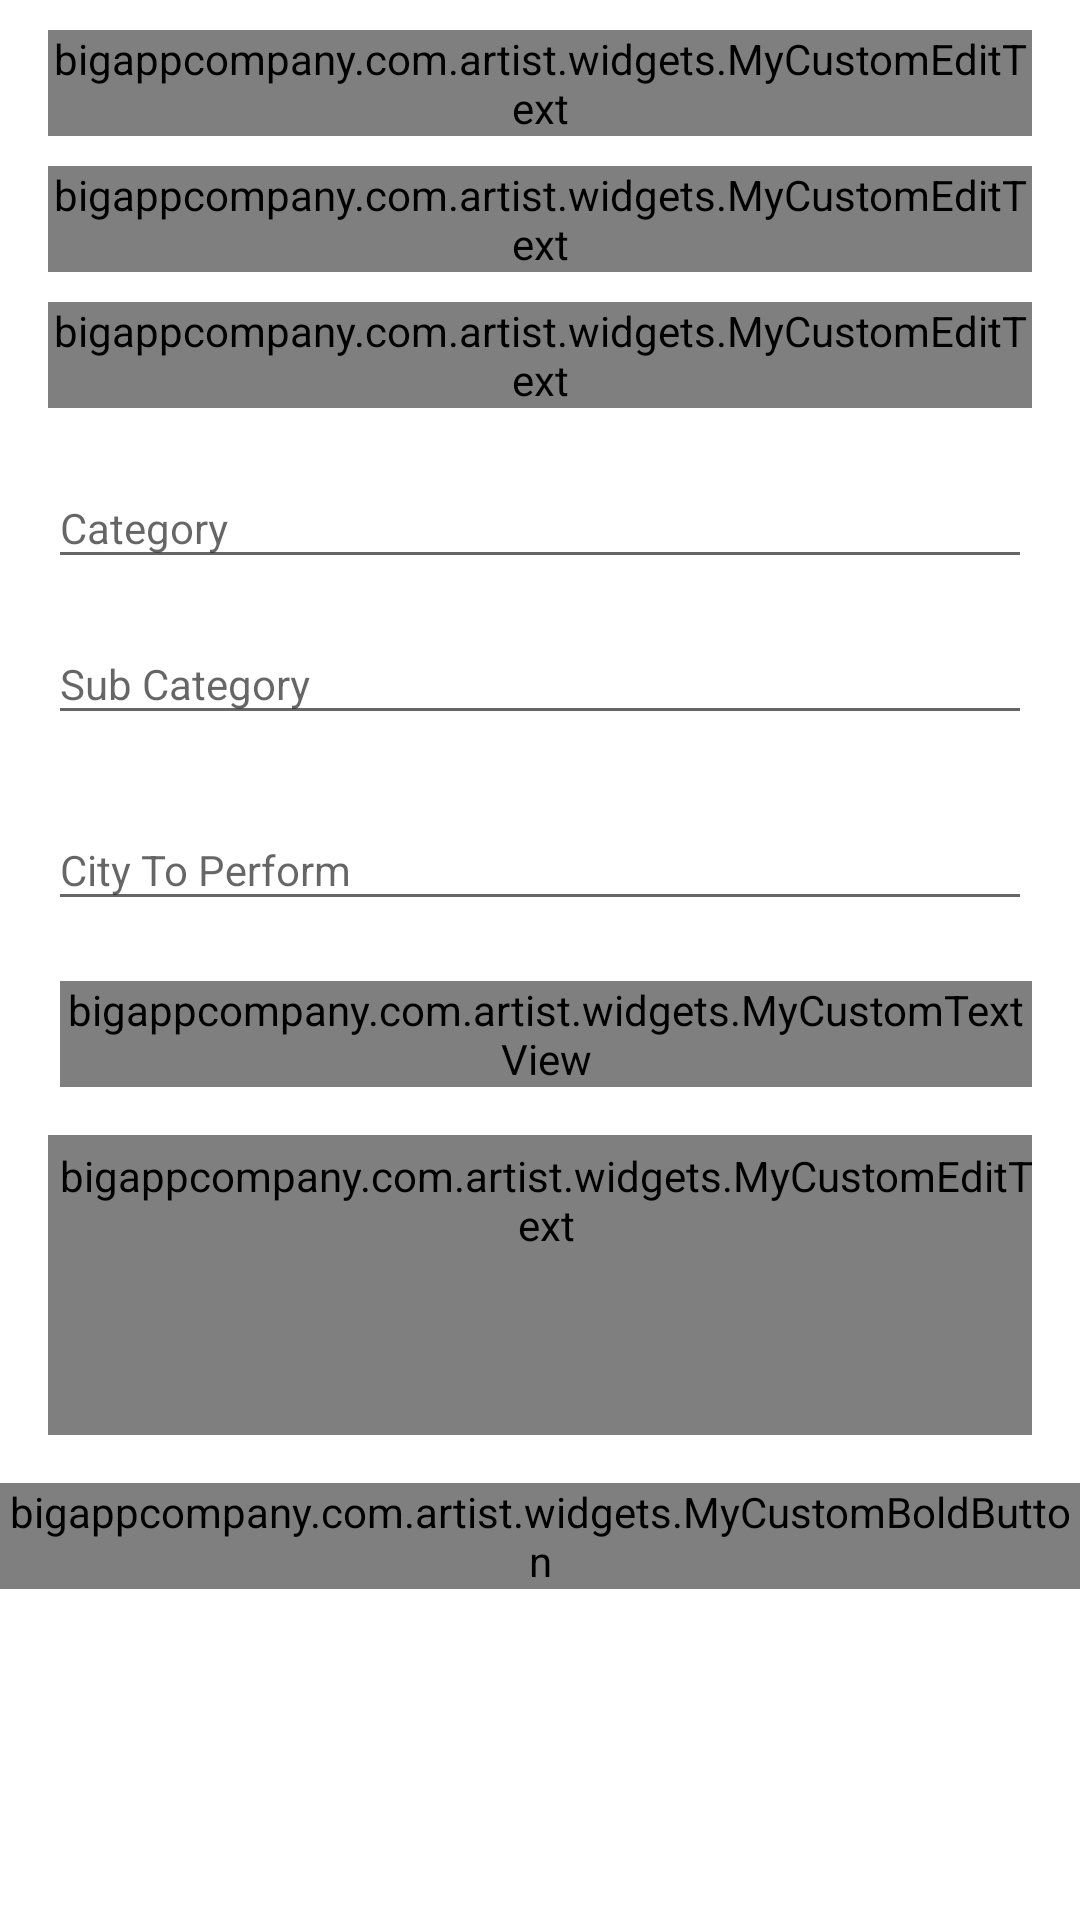

Write the Android layout XML for this screen, with the resource values it uses.
<!-- AndroidManifest.xml: application theme AppTheme -->
<!-- res/layout/activity_register.xml -->
<?xml version="1.0" encoding="utf-8"?>
<ScrollView xmlns:android="http://schemas.android.com/apk/res/android"
    xmlns:app="http://schemas.android.com/apk/res-auto"
    android:background="@color/white"
    xmlns:tools="http://schemas.android.com/tools"
    android:layout_width="match_parent"
    android:layout_height="match_parent"
    android:fillViewport="true"
    tools:context="bigappcompany.com.artist.RegisterActivity">
    <RelativeLayout
        android:layout_width="match_parent"
        android:layout_height="wrap_content">

    <android.support.design.widget.TextInputLayout
        android:layout_width="match_parent"
        android:layout_height="wrap_content"
        android:paddingLeft="16dp"
        android:paddingRight="16dp"
        android:layout_marginTop="10dp"
        android:id="@+id/til_name"
        android:hint="@string/name"
        >

        <bigappcompany.com.artist.widgets.MyCustomEditText

            android:textSize="@dimen/text_normal"
            android:id="@+id/txt_name"
            android:inputType="textPersonName"
            android:layout_width="match_parent"
            android:layout_height="wrap_content" />

    </android.support.design.widget.TextInputLayout>

        <android.support.design.widget.TextInputLayout
        android:layout_width="match_parent"
        android:layout_height="wrap_content"
        android:paddingLeft="16dp"
        android:paddingRight="16dp"
        android:layout_marginTop="10dp"
            android:layout_below="@+id/til_name"
            android:id="@+id/til_email"
            android:hint="@string/email"
        >
        <bigappcompany.com.artist.widgets.MyCustomEditText

            android:inputType="textEmailAddress"
            android:id="@+id/txt_email"
            android:textSize="@dimen/text_normal"
            android:layout_width="match_parent"
            android:layout_height="wrap_content" />
    </android.support.design.widget.TextInputLayout>

    <android.support.design.widget.TextInputLayout
        android:layout_width="match_parent"
        android:layout_height="wrap_content"
        android:paddingLeft="16dp"
        android:paddingRight="16dp"
        android:layout_marginTop="10dp"
            android:layout_below="@+id/til_email"
            android:id="@+id/til_mobile"
        android:hint="@string/mobile"
        >
        <bigappcompany.com.artist.widgets.MyCustomEditText

            android:id="@+id/txt_mobile"
            android:inputType="number"
            android:textSize="@dimen/text_normal"
            android:layout_width="match_parent"
            android:layout_height="wrap_content" />
    </android.support.design.widget.TextInputLayout>
        <android.support.design.widget.TextInputLayout
        android:layout_width="match_parent"
        android:layout_height="wrap_content"
        android:paddingLeft="16dp"
        android:paddingRight="16dp"
        android:layout_marginTop="10dp"
            android:layout_below="@+id/til_mobile"
            android:hint="@string/catg"
            android:id="@+id/til_catg"

        >

        <AutoCompleteTextView

            android:id="@+id/txt_catg"

            android:textSize="@dimen/text_normal"
            android:inputType="textAutoComplete"
            android:layout_width="match_parent"
            android:layout_height="wrap_content" />
        </android.support.design.widget.TextInputLayout>


        <android.support.design.widget.TextInputLayout
            android:layout_width="match_parent"
            android:layout_height="wrap_content"
            android:paddingTop="5dp"

            android:paddingBottom="10dp"
            android:layout_marginLeft="16dp"
            android:layout_marginRight="16dp"
            android:layout_below="@+id/til_catg"
            android:id="@+id/til_sub"
            android:hint="@string/subcatg">
            <AutoCompleteTextView
                android:layout_width="match_parent"
                android:layout_height="wrap_content"
                android:id="@+id/txt_sub"
                android:textSize="@dimen/text_normal"

                />
        </android.support.design.widget.TextInputLayout>

        <android.support.design.widget.TextInputLayout
            android:layout_width="match_parent"
            android:layout_height="wrap_content"
            android:paddingTop="5dp"

            android:paddingBottom="10dp"
            android:layout_marginLeft="16dp"
            android:layout_marginRight="16dp"
            android:layout_below="@+id/til_sub"
            android:id="@+id/til_city"
            android:hint="@string/cityToPerform">
            <AutoCompleteTextView
                android:layout_width="match_parent"
                android:layout_height="wrap_content"
                android:id="@+id/txt_city"
                android:textSize="@dimen/text_normal"
                />
        </android.support.design.widget.TextInputLayout>
            <bigappcompany.com.artist.widgets.MyCustomTextView
                android:layout_width="match_parent"
                android:layout_height="wrap_content"
                android:textColor="@color/textSecondary"
                android:text="About Me"

                android:layout_below="@+id/til_city"
                android:textSize="@dimen/text_normal"
                android:layout_marginLeft="20dp"
                android:id="@+id/lbl_abt"
                android:layout_marginTop="10dp"
                android:layout_marginRight="16dp"
                />
        <bigappcompany.com.artist.widgets.MyCustomEditText
            android:layout_width="match_parent"
            android:layout_height="wrap_content"
            android:id="@+id/et_about"
            android:layout_below="@+id/lbl_abt"
            android:background="@drawable/bt_bg"
            android:minHeight="100dp"
            android:inputType="text"
            android:paddingLeft="4dp"
            android:paddingTop="4dp"
            android:textSize="@dimen/text_normal"
            android:maxLines="3"
            android:gravity="top|left"
            android:layout_margin="16dp"/>
    
        <bigappcompany.com.artist.widgets.MyCustomBoldButton
            android:layout_width="match_parent"
            android:layout_height="wrap_content"
            android:background="@color/color1"
            android:textColor="@color/white"
            android:textSize="@dimen/text_large"
            android:id="@+id/bt_sign"
            android:text="Sign Up"
            android:layout_below="@+id/et_about" />
    </RelativeLayout>
</ScrollView>
<!-- resources referenced by this layout -->
<resources>
  <color name="color1">#877fef</color>
  <color name="textSecondary">#696969</color>
  <color name="white">#ffffff</color>
  <dimen name="text_large">16sp</dimen>
  <dimen name="text_normal">14sp</dimen>
  <!-- drawable bt_bg (drawable) -->
  <shape xmlns:android="http://schemas.android.com/apk/res/android" android:shape="rectangle" >
      <stroke android:color="#b7b7b7" android:width="2dp"></stroke>
      
      <solid android:color="@color/white"></solid>
  </shape>
  <string name="catg">Category</string>
  <string name="cityToPerform">City To Perform</string>
  <string name="email">Email</string>
  <string name="mobile">Mobie Number</string>
  <string name="name">Name</string>
  <string name="subcatg">Sub Category</string>
  <style name="AppTheme" parent="Theme.AppCompat.Light.DarkActionBar">
          
          <item name="colorPrimary">@color/colorPrimary</item>
          <item name="colorPrimaryDark">@color/colorPrimaryDark</item>
          <item name="colorAccent">@color/colorAccent</item>
      </style>
  <color name="colorPrimary">#4e555b</color>
  <color name="colorPrimaryDark">#3e4449</color>
  <color name="colorAccent">#877fef</color>
</resources>
